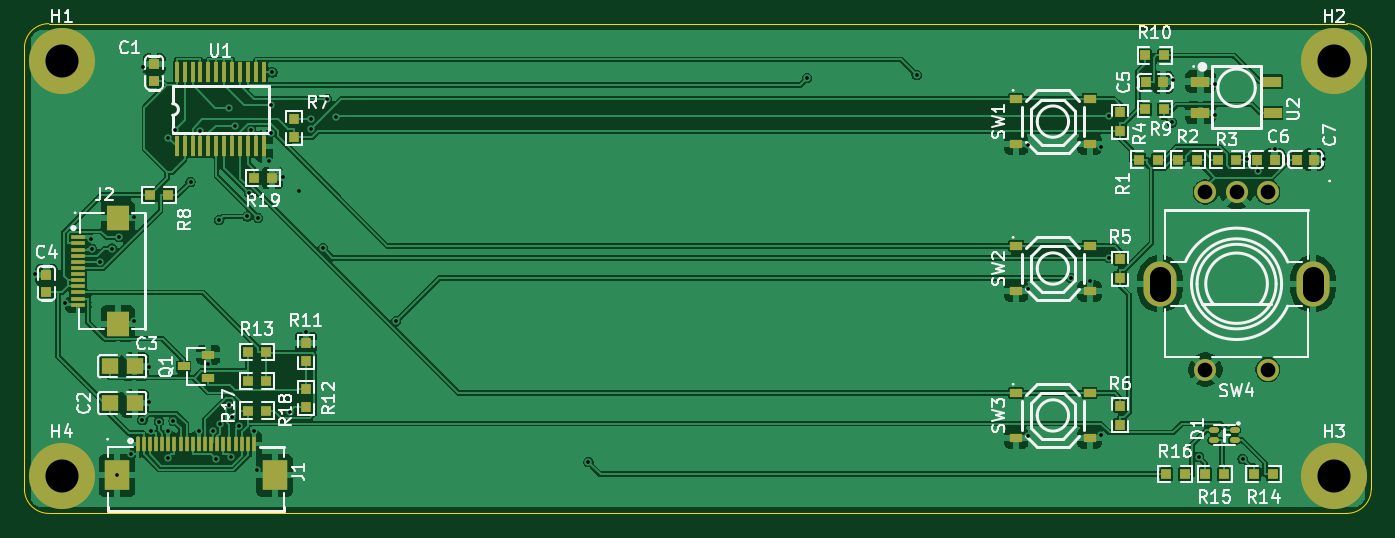
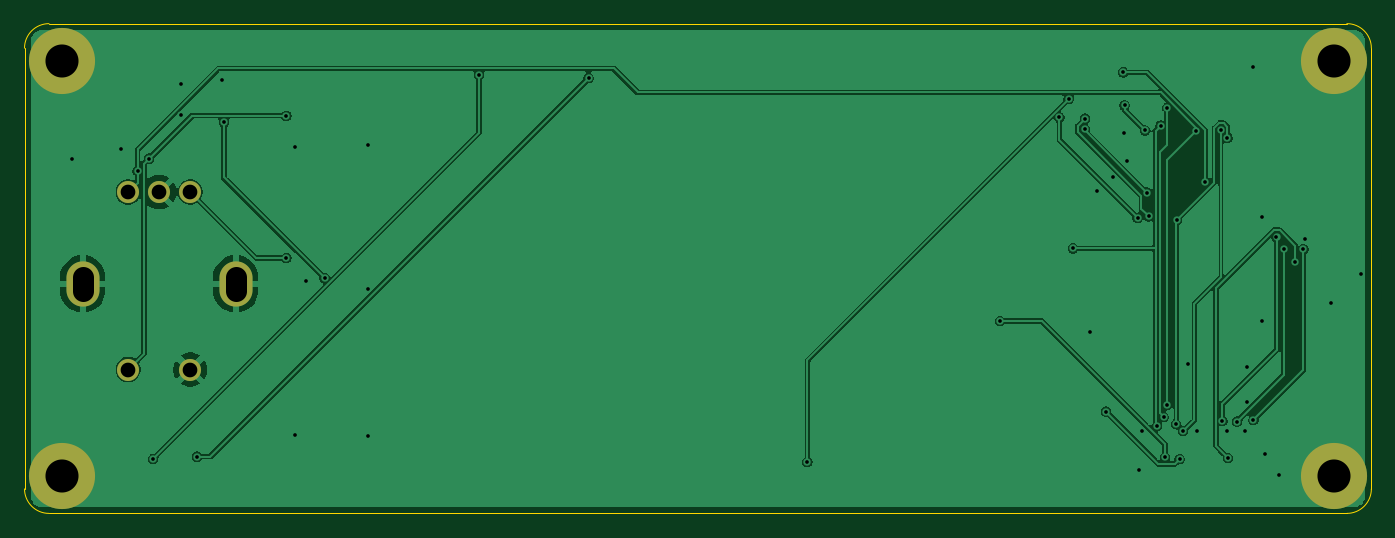
Circuit board: 10 layer files. Board 110.0 x 40.0 mm.
- bottom_copper: ultra-front-B_Cu.gbl (52200 bytes)
- bottom_mask: ultra-front-B_Mask.gbs (892 bytes)
- paste: ultra-front-B_Paste.gbp (456 bytes)
- bottom_silk: ultra-front-B_Silkscreen.gbo (457 bytes)
- outline: ultra-front-Edge_Cuts.gm1 (976 bytes)
- top_copper: ultra-front-F_Cu.gtl (151206 bytes)
- top_mask: ultra-front-F_Mask.gts (5237 bytes)
- paste: ultra-front-F_Paste.gtp (4786 bytes)
- top_silk: ultra-front-F_Silkscreen.gto (63863 bytes)
- drill: ultra-front.drl (1889 bytes)

=== bottom_copper: ultra-front-B_Cu.gbl (52200 bytes, source omitted) ===
=== bottom_mask: ultra-front-B_Mask.gbs ===
%TF.GenerationSoftware,KiCad,Pcbnew,10.0.6*%
%TF.CreationDate,2026-10-28T11:33:07-04:00*%
%TF.ProjectId,ultra-front,756c7472-612d-4667-926f-6e742e6b6963,rev?*%
%TF.SameCoordinates,Original*%
%TF.FileFunction,Soldermask,Bot*%
%TF.FilePolarity,Negative*%
%FSLAX46Y46*%
G04 Gerber Fmt 4.6, Leading zero omitted, Abs format (unit mm)*
G04 Created by KiCad (PCBNEW 10.0.6) date 2026-10-28 11:33:07*
%MOMM*%
%LPD*%
G01*
G04 APERTURE LIST*
%ADD10C,1.800000*%
%ADD11O,2.700000X3.700000*%
%ADD12C,5.400000*%
G04 APERTURE END LIST*
D10*
%TO.C,SW4*%
X91595000Y-40550000D03*
X86515000Y-40550000D03*
X89055000Y-40550000D03*
X91595000Y-55050000D03*
X86515000Y-55050000D03*
D11*
X82805000Y-48050000D03*
X95305000Y-48050000D03*
%TD*%
D12*
%TO.C,H4*%
X-6895000Y-63750000D03*
%TD*%
%TO.C,H2*%
X97005000Y-29850000D03*
%TD*%
%TO.C,H1*%
X-6895000Y-29850000D03*
%TD*%
%TO.C,H3*%
X97005000Y-63750000D03*
%TD*%
M02*

=== paste: ultra-front-B_Paste.gbp ===
%TF.GenerationSoftware,KiCad,Pcbnew,10.0.6*%
%TF.CreationDate,2026-10-28T11:33:07-04:00*%
%TF.ProjectId,ultra-front,756c7472-612d-4667-926f-6e742e6b6963,rev?*%
%TF.SameCoordinates,Original*%
%TF.FileFunction,Paste,Bot*%
%TF.FilePolarity,Positive*%
%FSLAX46Y46*%
G04 Gerber Fmt 4.6, Leading zero omitted, Abs format (unit mm)*
G04 Created by KiCad (PCBNEW 10.0.6) date 2026-10-28 11:33:07*
%MOMM*%
%LPD*%
G01*
G04 APERTURE LIST*
G04 APERTURE END LIST*
M02*

=== bottom_silk: ultra-front-B_Silkscreen.gbo ===
%TF.GenerationSoftware,KiCad,Pcbnew,10.0.6*%
%TF.CreationDate,2026-10-28T11:33:07-04:00*%
%TF.ProjectId,ultra-front,756c7472-612d-4667-926f-6e742e6b6963,rev?*%
%TF.SameCoordinates,Original*%
%TF.FileFunction,Legend,Bot*%
%TF.FilePolarity,Positive*%
%FSLAX46Y46*%
G04 Gerber Fmt 4.6, Leading zero omitted, Abs format (unit mm)*
G04 Created by KiCad (PCBNEW 10.0.6) date 2026-10-28 11:33:07*
%MOMM*%
%LPD*%
G01*
G04 APERTURE LIST*
G04 APERTURE END LIST*
M02*

=== outline: ultra-front-Edge_Cuts.gm1 ===
%TF.GenerationSoftware,KiCad,Pcbnew,10.0.6*%
%TF.CreationDate,2026-10-28T11:33:07-04:00*%
%TF.ProjectId,ultra-front,756c7472-612d-4667-926f-6e742e6b6963,rev?*%
%TF.SameCoordinates,Original*%
%TF.FileFunction,Profile,NP*%
%FSLAX46Y46*%
G04 Gerber Fmt 4.6, Leading zero omitted, Abs format (unit mm)*
G04 Created by KiCad (PCBNEW 10.0.6) date 2026-10-28 11:33:07*
%MOMM*%
%LPD*%
G01*
G04 APERTURE LIST*
%TA.AperFunction,Profile*%
%ADD10C,0.100000*%
%TD*%
G04 APERTURE END LIST*
D10*
X-9945000Y-28799999D02*
G75*
G02*
X-7945000Y-26799999I2000000J0D01*
G01*
X-9945000Y-64800000D02*
X-9945000Y-28799999D01*
X-7945000Y-26799999D02*
X98054999Y-26799999D01*
X-7945000Y-66800000D02*
G75*
G02*
X-9945000Y-64800000I0J2000000D01*
G01*
X98054999Y-26799999D02*
G75*
G02*
X100055001Y-28799999I1J-2000001D01*
G01*
X98054999Y-66800000D02*
X-7945000Y-66800000D01*
X100054999Y-28799999D02*
X100054999Y-64800000D01*
X100054999Y-64800000D02*
G75*
G02*
X98054999Y-66799999I-1999999J0D01*
G01*
M02*

=== top_copper: ultra-front-F_Cu.gtl (151206 bytes, source omitted) ===
=== top_mask: ultra-front-F_Mask.gts ===
%TF.GenerationSoftware,KiCad,Pcbnew,10.0.6*%
%TF.CreationDate,2026-10-28T11:33:07-04:00*%
%TF.ProjectId,ultra-front,756c7472-612d-4667-926f-6e742e6b6963,rev?*%
%TF.SameCoordinates,Original*%
%TF.FileFunction,Soldermask,Top*%
%TF.FilePolarity,Negative*%
%FSLAX46Y46*%
G04 Gerber Fmt 4.6, Leading zero omitted, Abs format (unit mm)*
G04 Created by KiCad (PCBNEW 10.0.6) date 2026-10-28 11:33:07*
%MOMM*%
%LPD*%
G01*
G04 APERTURE LIST*
%ADD10R,0.800000X0.900000*%
%ADD11R,0.864000X0.806000*%
%ADD12R,0.806000X0.864000*%
%ADD13R,1.000000X0.750000*%
%ADD14R,1.000000X0.650000*%
%ADD15C,1.800000*%
%ADD16O,2.700000X3.700000*%
%ADD17R,0.900000X0.800000*%
%ADD18R,0.400000X1.650000*%
%ADD19R,1.410000X1.350000*%
%ADD20R,0.300000X1.250000*%
%ADD21R,2.000000X2.500000*%
%ADD22C,5.400000*%
%ADD23R,1.500000X0.900000*%
%ADD24R,1.200000X0.300000*%
%ADD25R,1.800000X2.000000*%
%ADD26O,0.823000X0.476000*%
G04 APERTURE END LIST*
D10*
%TO.C,C7*%
X93955000Y-37900000D03*
X95355000Y-37900000D03*
%TD*%
D11*
%TO.C,R11*%
X13055000Y-54350000D03*
X13055000Y-52850000D03*
%TD*%
%TO.C,R6*%
X79555000Y-59550000D03*
X79555000Y-58050000D03*
%TD*%
D12*
%TO.C,R17*%
X8305000Y-56000000D03*
X9805000Y-56000000D03*
%TD*%
%TO.C,R14*%
X90505000Y-63600000D03*
X92005000Y-63600000D03*
%TD*%
%TO.C,R3*%
X87505000Y-37900000D03*
X89005000Y-37900000D03*
%TD*%
D13*
%TO.C,SW3*%
X71055000Y-56950000D03*
X77055000Y-56950000D03*
X71055000Y-60650000D03*
X77055000Y-60650000D03*
%TD*%
D14*
%TO.C,Q1*%
X5055000Y-55750000D03*
X5055000Y-53850000D03*
X3055000Y-54800000D03*
%TD*%
D12*
%TO.C,R10*%
X81605000Y-29400000D03*
X83105000Y-29400000D03*
%TD*%
D13*
%TO.C,SW2*%
X71055000Y-44950000D03*
X77055000Y-44950000D03*
X71055000Y-48650000D03*
X77055000Y-48650000D03*
%TD*%
D15*
%TO.C,SW4*%
X91595000Y-40550000D03*
X86515000Y-40550000D03*
X89055000Y-40550000D03*
X91595000Y-55050000D03*
X86515000Y-55050000D03*
D16*
X82805000Y-48050000D03*
X95305000Y-48050000D03*
%TD*%
D12*
%TO.C,R16*%
X83305000Y-63600000D03*
X84805000Y-63600000D03*
%TD*%
D17*
%TO.C,C1*%
X655000Y-31500000D03*
X655000Y-30100000D03*
%TD*%
D18*
%TO.C,U1*%
X2485000Y-36820000D03*
X3135000Y-36820000D03*
X3785000Y-36820000D03*
X4435000Y-36820000D03*
X5085000Y-36820000D03*
X5735000Y-36820000D03*
X6375000Y-36820000D03*
X7035000Y-36820000D03*
X7685000Y-36820000D03*
X8335000Y-36820000D03*
X8985000Y-36820000D03*
X9625000Y-36820000D03*
X9625000Y-30780000D03*
X8985000Y-30780000D03*
X8335000Y-30780000D03*
X7685000Y-30780000D03*
X7035000Y-30780000D03*
X6375000Y-30780000D03*
X5735000Y-30780000D03*
X5085000Y-30780000D03*
X4435000Y-30780000D03*
X3785000Y-30780000D03*
X3135000Y-30780000D03*
X2485000Y-30780000D03*
%TD*%
D12*
%TO.C,R9*%
X81605000Y-33800000D03*
X83105000Y-33800000D03*
%TD*%
D11*
%TO.C,R4*%
X79555000Y-35550000D03*
X79555000Y-34050000D03*
%TD*%
D12*
%TO.C,R2*%
X84305000Y-37900000D03*
X85805000Y-37900000D03*
%TD*%
D17*
%TO.C,C4*%
X-8145000Y-48700000D03*
X-8145000Y-47300000D03*
%TD*%
D10*
%TO.C,C5*%
X81655000Y-31600000D03*
X83055000Y-31600000D03*
%TD*%
D12*
%TO.C,R8*%
X305000Y-40800000D03*
X1805000Y-40800000D03*
%TD*%
D19*
%TO.C,C2*%
X-2945000Y-57800000D03*
X-945000Y-57800000D03*
%TD*%
D12*
%TO.C,R19*%
X8805000Y-39400000D03*
X10305000Y-39400000D03*
%TD*%
D20*
%TO.C,J1*%
X-695000Y-61110000D03*
X-195000Y-61110000D03*
X305000Y-61110000D03*
X805000Y-61110000D03*
X1305000Y-61110000D03*
X1805000Y-61110000D03*
X2305000Y-61110000D03*
X2805000Y-61110000D03*
X3305000Y-61110000D03*
X3805000Y-61110000D03*
X4305000Y-61110000D03*
X4805000Y-61110000D03*
X5305000Y-61110000D03*
X5805000Y-61110000D03*
X6305000Y-61110000D03*
X6805000Y-61110000D03*
X7305000Y-61110000D03*
X7805000Y-61110000D03*
X8305000Y-61110000D03*
X8805000Y-61110000D03*
D21*
X10495000Y-63690000D03*
X-2385000Y-63690000D03*
%TD*%
D19*
%TO.C,C3*%
X-2945000Y-54800000D03*
X-945000Y-54800000D03*
%TD*%
D11*
%TO.C,R5*%
X79555000Y-47550000D03*
X79555000Y-46050000D03*
%TD*%
D12*
%TO.C,R1*%
X81105000Y-37900000D03*
X82605000Y-37900000D03*
%TD*%
%TO.C,R15*%
X86505000Y-63600000D03*
X88005000Y-63600000D03*
%TD*%
D22*
%TO.C,H4*%
X-6895000Y-63750000D03*
%TD*%
%TO.C,H2*%
X97005000Y-29850000D03*
%TD*%
D12*
%TO.C,R18*%
X8305000Y-58400000D03*
X9805000Y-58400000D03*
%TD*%
%TO.C,R13*%
X8305000Y-53600000D03*
X9805000Y-53600000D03*
%TD*%
D23*
%TO.C,U2*%
X86105000Y-31530000D03*
X86105000Y-34070000D03*
X92005000Y-34070000D03*
X91975000Y-31530000D03*
%TD*%
D24*
%TO.C,J2*%
X-5565000Y-44250000D03*
X-5565000Y-44750000D03*
X-5565000Y-45250000D03*
X-5565000Y-45750000D03*
X-5565000Y-46250000D03*
X-5565000Y-46750000D03*
X-5565000Y-47250000D03*
X-5565000Y-47750000D03*
X-5565000Y-48250000D03*
X-5565000Y-48750000D03*
X-5565000Y-49250000D03*
X-5565000Y-49750000D03*
D25*
X-2325000Y-51300000D03*
X-2325000Y-42700000D03*
%TD*%
D26*
%TO.C,D1*%
X88895000Y-59980000D03*
X87215000Y-59980000D03*
X87215000Y-60820000D03*
X88895000Y-60820000D03*
%TD*%
D22*
%TO.C,H1*%
X-6895000Y-29850000D03*
%TD*%
D13*
%TO.C,SW1*%
X71055000Y-32950000D03*
X77055000Y-32950000D03*
X71055000Y-36650000D03*
X77055000Y-36650000D03*
%TD*%
D11*
%TO.C,R12*%
X13055000Y-58150000D03*
X13055000Y-56650000D03*
%TD*%
D10*
%TO.C,C6*%
X90755000Y-37900000D03*
X92155000Y-37900000D03*
%TD*%
D22*
%TO.C,H3*%
X97005000Y-63750000D03*
%TD*%
D11*
%TO.C,R7*%
X12055000Y-36050000D03*
X12055000Y-34550000D03*
%TD*%
M02*

=== paste: ultra-front-F_Paste.gtp ===
%TF.GenerationSoftware,KiCad,Pcbnew,10.0.6*%
%TF.CreationDate,2026-10-28T11:33:07-04:00*%
%TF.ProjectId,ultra-front,756c7472-612d-4667-926f-6e742e6b6963,rev?*%
%TF.SameCoordinates,Original*%
%TF.FileFunction,Paste,Top*%
%TF.FilePolarity,Positive*%
%FSLAX46Y46*%
G04 Gerber Fmt 4.6, Leading zero omitted, Abs format (unit mm)*
G04 Created by KiCad (PCBNEW 10.0.6) date 2026-10-28 11:33:07*
%MOMM*%
%LPD*%
G01*
G04 APERTURE LIST*
%ADD10R,0.800000X0.900000*%
%ADD11R,0.864000X0.806000*%
%ADD12R,0.806000X0.864000*%
%ADD13R,1.000000X0.750000*%
%ADD14R,1.000000X0.650000*%
%ADD15R,0.900000X0.800000*%
%ADD16R,0.400000X1.650000*%
%ADD17R,1.410000X1.350000*%
%ADD18R,0.300000X1.250000*%
%ADD19R,2.000000X2.500000*%
%ADD20R,1.500000X0.900000*%
%ADD21R,1.200000X0.300000*%
%ADD22R,1.800000X2.000000*%
%ADD23O,0.823000X0.476000*%
G04 APERTURE END LIST*
D10*
%TO.C,C7*%
X93955000Y-37900000D03*
X95355000Y-37900000D03*
%TD*%
D11*
%TO.C,R11*%
X13055000Y-54350000D03*
X13055000Y-52850000D03*
%TD*%
%TO.C,R6*%
X79555000Y-59550000D03*
X79555000Y-58050000D03*
%TD*%
D12*
%TO.C,R17*%
X8305000Y-56000000D03*
X9805000Y-56000000D03*
%TD*%
%TO.C,R14*%
X90505000Y-63600000D03*
X92005000Y-63600000D03*
%TD*%
%TO.C,R3*%
X87505000Y-37900000D03*
X89005000Y-37900000D03*
%TD*%
D13*
%TO.C,SW3*%
X71055000Y-56950000D03*
X77055000Y-56950000D03*
X71055000Y-60650000D03*
X77055000Y-60650000D03*
%TD*%
D14*
%TO.C,Q1*%
X5055000Y-55750000D03*
X5055000Y-53850000D03*
X3055000Y-54800000D03*
%TD*%
D12*
%TO.C,R10*%
X81605000Y-29400000D03*
X83105000Y-29400000D03*
%TD*%
D13*
%TO.C,SW2*%
X71055000Y-44950000D03*
X77055000Y-44950000D03*
X71055000Y-48650000D03*
X77055000Y-48650000D03*
%TD*%
D12*
%TO.C,R16*%
X83305000Y-63600000D03*
X84805000Y-63600000D03*
%TD*%
D15*
%TO.C,C1*%
X655000Y-31500000D03*
X655000Y-30100000D03*
%TD*%
D16*
%TO.C,U1*%
X2485000Y-36820000D03*
X3135000Y-36820000D03*
X3785000Y-36820000D03*
X4435000Y-36820000D03*
X5085000Y-36820000D03*
X5735000Y-36820000D03*
X6375000Y-36820000D03*
X7035000Y-36820000D03*
X7685000Y-36820000D03*
X8335000Y-36820000D03*
X8985000Y-36820000D03*
X9625000Y-36820000D03*
X9625000Y-30780000D03*
X8985000Y-30780000D03*
X8335000Y-30780000D03*
X7685000Y-30780000D03*
X7035000Y-30780000D03*
X6375000Y-30780000D03*
X5735000Y-30780000D03*
X5085000Y-30780000D03*
X4435000Y-30780000D03*
X3785000Y-30780000D03*
X3135000Y-30780000D03*
X2485000Y-30780000D03*
%TD*%
D12*
%TO.C,R9*%
X81605000Y-33800000D03*
X83105000Y-33800000D03*
%TD*%
D11*
%TO.C,R4*%
X79555000Y-35550000D03*
X79555000Y-34050000D03*
%TD*%
D12*
%TO.C,R2*%
X84305000Y-37900000D03*
X85805000Y-37900000D03*
%TD*%
D15*
%TO.C,C4*%
X-8145000Y-48700000D03*
X-8145000Y-47300000D03*
%TD*%
D10*
%TO.C,C5*%
X81655000Y-31600000D03*
X83055000Y-31600000D03*
%TD*%
D12*
%TO.C,R8*%
X305000Y-40800000D03*
X1805000Y-40800000D03*
%TD*%
D17*
%TO.C,C2*%
X-2945000Y-57800000D03*
X-945000Y-57800000D03*
%TD*%
D12*
%TO.C,R19*%
X8805000Y-39400000D03*
X10305000Y-39400000D03*
%TD*%
D18*
%TO.C,J1*%
X-695000Y-61110000D03*
X-195000Y-61110000D03*
X305000Y-61110000D03*
X805000Y-61110000D03*
X1305000Y-61110000D03*
X1805000Y-61110000D03*
X2305000Y-61110000D03*
X2805000Y-61110000D03*
X3305000Y-61110000D03*
X3805000Y-61110000D03*
X4305000Y-61110000D03*
X4805000Y-61110000D03*
X5305000Y-61110000D03*
X5805000Y-61110000D03*
X6305000Y-61110000D03*
X6805000Y-61110000D03*
X7305000Y-61110000D03*
X7805000Y-61110000D03*
X8305000Y-61110000D03*
X8805000Y-61110000D03*
D19*
X10495000Y-63690000D03*
X-2385000Y-63690000D03*
%TD*%
D17*
%TO.C,C3*%
X-2945000Y-54800000D03*
X-945000Y-54800000D03*
%TD*%
D11*
%TO.C,R5*%
X79555000Y-47550000D03*
X79555000Y-46050000D03*
%TD*%
D12*
%TO.C,R1*%
X81105000Y-37900000D03*
X82605000Y-37900000D03*
%TD*%
%TO.C,R15*%
X86505000Y-63600000D03*
X88005000Y-63600000D03*
%TD*%
%TO.C,R18*%
X8305000Y-58400000D03*
X9805000Y-58400000D03*
%TD*%
%TO.C,R13*%
X8305000Y-53600000D03*
X9805000Y-53600000D03*
%TD*%
D20*
%TO.C,U2*%
X86105000Y-31530000D03*
X86105000Y-34070000D03*
X92005000Y-34070000D03*
X91975000Y-31530000D03*
%TD*%
D21*
%TO.C,J2*%
X-5565000Y-44250000D03*
X-5565000Y-44750000D03*
X-5565000Y-45250000D03*
X-5565000Y-45750000D03*
X-5565000Y-46250000D03*
X-5565000Y-46750000D03*
X-5565000Y-47250000D03*
X-5565000Y-47750000D03*
X-5565000Y-48250000D03*
X-5565000Y-48750000D03*
X-5565000Y-49250000D03*
X-5565000Y-49750000D03*
D22*
X-2325000Y-51300000D03*
X-2325000Y-42700000D03*
%TD*%
D23*
%TO.C,D1*%
X88895000Y-59980000D03*
X87215000Y-59980000D03*
X87215000Y-60820000D03*
X88895000Y-60820000D03*
%TD*%
D13*
%TO.C,SW1*%
X71055000Y-32950000D03*
X77055000Y-32950000D03*
X71055000Y-36650000D03*
X77055000Y-36650000D03*
%TD*%
D11*
%TO.C,R12*%
X13055000Y-58150000D03*
X13055000Y-56650000D03*
%TD*%
D10*
%TO.C,C6*%
X90755000Y-37900000D03*
X92155000Y-37900000D03*
%TD*%
D11*
%TO.C,R7*%
X12055000Y-36050000D03*
X12055000Y-34550000D03*
%TD*%
M02*

=== top_silk: ultra-front-F_Silkscreen.gto (63863 bytes, source omitted) ===
=== drill: ultra-front.drl ===
M48
; DRILL file KiCad 10.0.6 date 2026-10-28T11:33:07
; FORMAT={-:-/ absolute / metric / decimal}
; #@! TF.CreationDate,2026-10-28T11:33:07-04:00
; #@! TF.GenerationSoftware,Kicad,Pcbnew,10.0.6
; #@! TF.FileFunction,MixedPlating,1,2
FMAT,2
METRIC
; #@! TA.AperFunction,Plated,PTH,ViaDrill
T1C0.300
; #@! TA.AperFunction,Plated,PTH,ComponentDrill
T2C1.200
; #@! TA.AperFunction,Plated,PTH,ComponentDrill
T3C1.700
; #@! TA.AperFunction,Plated,PTH,ComponentDrill
T4C2.700
%
G90
G05
T1
X-9.069Y-47.25
X-6.616Y-49.636
X-4.525Y-44.358
X-4.4Y-45.224
X-3.733Y-46.227
X-2.778Y-45.172
X-2.385Y-63.69
X-2.197Y-44.224
X-1.238Y-61.964
X-0.985Y-42.58
X-0.983Y-51.087
X-0.314Y-59.183
X-0.24Y-30.317
X0.192Y-54.842
X0.223Y-57.702
X0.405Y-60.053
X1.031Y-59.295
X1.762Y-62.267
X1.805Y-36.11
X1.806Y-60.037
X2.225Y-59.237
X2.335Y-35.48
X3.622Y-39.715
X4.276Y-60.052
X4.366Y-35.561
X5.055Y-54.626
X5.435Y-60.08
X5.721Y-62.371
X5.955Y-42.85
X6.005Y-59.51
X6.729Y-33.669
X6.745Y-57.931
X6.895Y-62.178
X7.026Y-58.928
X7.265Y-35.133
X7.574Y-59.669
X8.255Y-42.55
X8.38Y-40.599
X8.537Y-35.521
X8.805Y-60.044
X9.039Y-63.262
X9.144Y-42.662
X10.0Y-38.0
X10.216Y-33.479
X10.224Y-35.766
X10.314Y-30.78
X11.14Y-39.317
X11.741Y-58.484
X12.5Y-40.5
X13.055Y-52.014
X13.455Y-34.55
X13.473Y-35.382
X14.43Y-45.153
X14.78Y-32.944
X15.542Y-34.454
X20.389Y-51.107
X36.12Y-62.593
X53.991Y-31.247
X62.926Y-31.006
X71.99Y-36.749
X71.991Y-48.443
X71.995Y-60.439
X75.544Y-47.584
X77.055Y-47.838
X77.992Y-60.436
X77.993Y-36.859
X78.668Y-34.319
X78.671Y-45.925
X83.775Y-34.866
X83.886Y-31.397
X85.966Y-62.164
X87.286Y-31.732
X87.291Y-34.278
X89.553Y-62.34
X89.882Y-37.826
X90.823Y-38.836
X92.155Y-36.998
X96.216Y-37.817
T2
X86.515Y-40.55
X86.515Y-55.05
X89.055Y-40.55
X91.595Y-40.55
X91.595Y-55.05
T4
X-6.895Y-29.85
X-6.895Y-63.75
X97.005Y-29.85
X97.005Y-63.75
T3
X82.805Y-47.5G85X82.805Y-48.6
G05
X95.305Y-47.5G85X95.305Y-48.6
G05
M30
